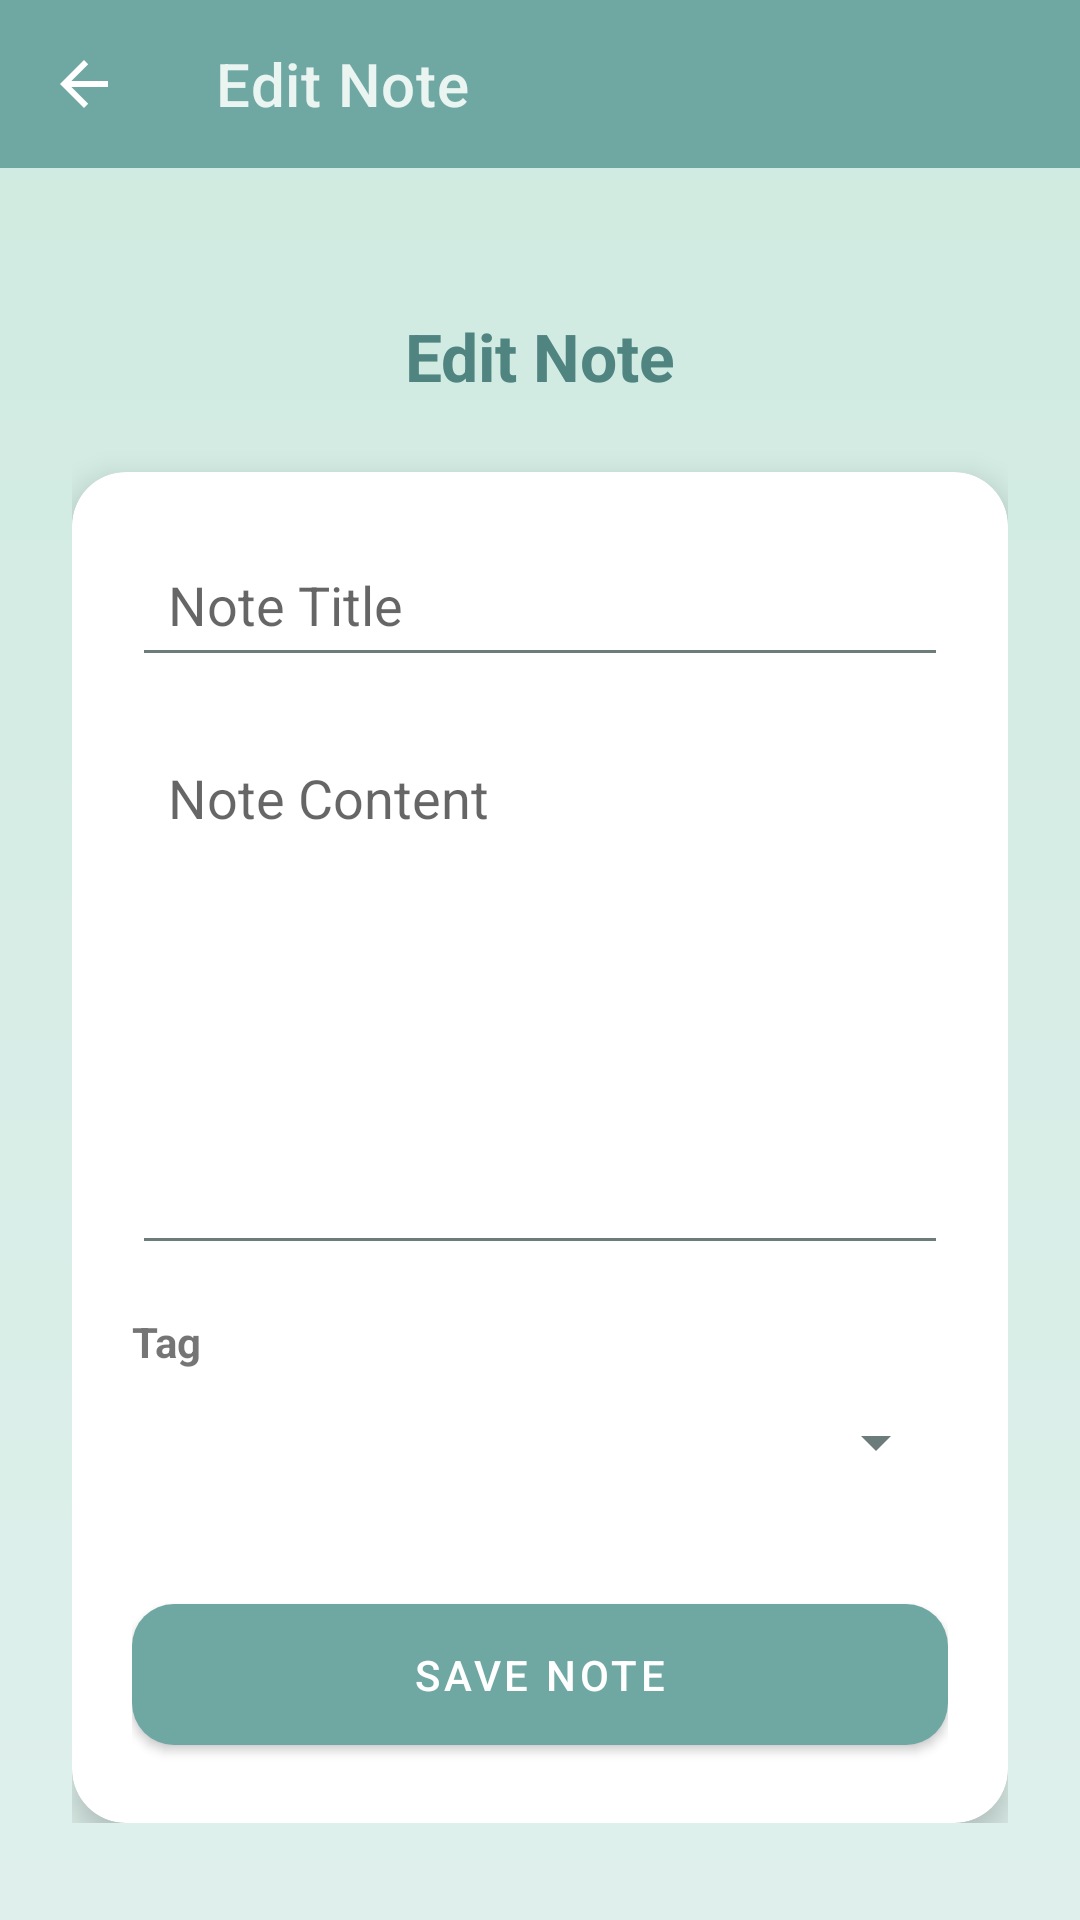

Here is an Android app screen rendered from its layout file. Give the layout XML and the strings, colors and styles it references.
<!-- AndroidManifest.xml: application theme Theme.Project_1220006_1220204 -->
<!-- res/layout/activity_edit_note.xml -->
<?xml version="1.0" encoding="utf-8"?>
<LinearLayout
    xmlns:android="http://schemas.android.com/apk/res/android"
    xmlns:app="http://schemas.android.com/apk/res-auto"
    android:layout_width="match_parent"
    android:layout_height="match_parent"
    android:orientation="vertical"
    android:background="@drawable/bg_gradient">

    <com.google.android.material.appbar.MaterialToolbar
        android:id="@+id/toolbar"
        android:layout_width="match_parent"
        android:layout_height="?attr/actionBarSize"
        android:background="@color/color_primary"
        app:navigationIcon="?attr/homeAsUpIndicator"
        app:navigationIconTint="@android:color/white"
        app:title="Edit Note"
        app:titleTextColor="@color/color_background" />

    <LinearLayout
        android:layout_width="match_parent"
        android:layout_height="wrap_content"
        android:orientation="vertical"
        android:padding="24dp">

        <TextView
            android:layout_width="match_parent"
            android:layout_height="wrap_content"
            android:layout_marginTop="24dp"
            android:layout_marginBottom="24dp"
            android:text="Edit Note"
            android:textAlignment="center"
            android:textColor="@color/color_primary_variant"
            android:textSize="22sp"
            android:textStyle="bold" />

        <androidx.cardview.widget.CardView
            android:layout_width="match_parent"
            android:layout_height="wrap_content"
            app:cardBackgroundColor="@color/color_surface"
            app:cardCornerRadius="18dp"
            app:cardElevation="6dp">

            <LinearLayout
                android:layout_width="match_parent"
                android:layout_height="wrap_content"
                android:orientation="vertical"
                android:padding="20dp">

                <EditText
                    android:id="@+id/editText_editNote_title"
                    android:layout_width="match_parent"
                    android:layout_height="wrap_content"
                    android:hint="Note Title"
                    android:padding="12dp" />

                <EditText
                    android:id="@+id/editText_editNote_content"
                    android:layout_width="match_parent"
                    android:layout_height="180dp"
                    android:layout_marginTop="16dp"
                    android:gravity="top"
                    android:hint="Note Content"
                    android:padding="12dp" />

                <TextView
                    android:layout_width="match_parent"
                    android:layout_height="wrap_content"
                    android:layout_marginTop="16dp"
                    android:text="Tag"
                    android:textStyle="bold" />

                <Spinner
                    android:id="@+id/spinner_edit_note_tag"
                    android:layout_width="match_parent"
                    android:layout_height="48dp"
                    android:spinnerMode="dropdown" />

                <EditText
                    android:id="@+id/editText_edit_new_tag"
                    android:layout_width="match_parent"
                    android:layout_height="wrap_content"
                    android:hint="New tag title"
                    android:visibility="gone" />

                <com.google.android.material.button.MaterialButton
                    android:id="@+id/button_editNote_save_note"
                    style="@style/App.Button.Primary"
                    android:layout_width="match_parent"
                    android:layout_height="wrap_content"
                    android:layout_marginTop="24dp"
                    android:text="Save Note" />

            </LinearLayout>

        </androidx.cardview.widget.CardView>

    </LinearLayout>

</LinearLayout>
<!-- resources referenced by this layout -->
<resources>
  <color name="color_background">#EAF4F1</color>
  <color name="color_primary">#6FA8A3</color>
  <color name="color_primary_variant">#4F8480</color>
  <color name="color_surface">#FFFFFF</color>
  <!-- drawable bg_gradient (drawable) -->
  <?xml version="1.0" encoding="utf-8"?>
  <shape xmlns:android="http://schemas.android.com/apk/res/android"
      android:shape="rectangle">
      <gradient
          android:type="linear"
          android:angle="90"
          android:startColor="@color/gradient_top"
          android:endColor="@color/gradient_bottom" />
  </shape>
  <style name="App.Button.Primary" parent="Widget.MaterialComponents.Button">
          <item name="backgroundTint">@color/color_primary</item>
          <item name="android:textColor">@color/color_on_primary</item>
          <item name="android:paddingTop">14dp</item>
          <item name="android:paddingBottom">14dp</item>
      </style>
  <style name="Theme.Project_1220006_1220204" parent="Theme.MaterialComponents.DayNight.NoActionBar">
          
          <item name="colorPrimary">@color/color_primary</item>
          <item name="colorPrimaryVariant">@color/color_primary_variant</item>
          <item name="colorOnPrimary">@color/color_on_primary</item>
          
          <item name="android:statusBarColor">@color/color_primary_variant</item>
  
          
          <item name="colorSecondary">@color/color_secondary</item>
          <item name="colorSecondaryVariant">@color/color_secondary_variant</item>
          <item name="colorOnSecondary">@color/color_on_secondary</item>
  
          
          <item name="android:colorBackground">@color/color_background</item>
          <item name="colorSurface">@color/color_surface</item>
          <item name="colorOnSurface">@color/color_on_surface</item>
          <item name="colorError">@color/color_error</item>
          <item name="colorOnError">@color/color_on_error</item>
          <item name="android:textColorPrimary">@color/color_text_primary</item>
          <item name="android:textColorSecondary">@color/color_text_secondary</item>
  
          
          <item name="shapeAppearanceSmallComponent">@style/ShapeAppearance.App.SmallComponent</item>
          <item name="shapeAppearanceMediumComponent">@style/ShapeAppearance.App.MediumComponent</item>
      </style>
  <color name="gradient_top">#DFF0EC</color>
  <color name="gradient_bottom">#CFEAE0</color>
  <color name="color_on_primary">#FFFFFF</color>
  <color name="color_secondary">#8FCBA6</color>
  <color name="color_secondary_variant">#6BA684</color>
  <color name="color_on_secondary">#1B3A2E</color>
  <color name="color_on_surface">#26332F</color>
  <color name="color_error">#D9756B</color>
  <color name="color_on_error">#FFFFFF</color>
  <color name="color_text_primary">#26332F</color>
  <color name="color_text_secondary">#6B7C7A</color>
  <style name="ShapeAppearance.App.SmallComponent" parent="ShapeAppearance.MaterialComponents.SmallComponent">
          <item name="cornerFamily">rounded</item>
          <item name="cornerSize">14dp</item>
      </style>
  <style name="ShapeAppearance.App.MediumComponent" parent="ShapeAppearance.MaterialComponents.MediumComponent">
          <item name="cornerFamily">rounded</item>
          <item name="cornerSize">20dp</item>
      </style>
</resources>
